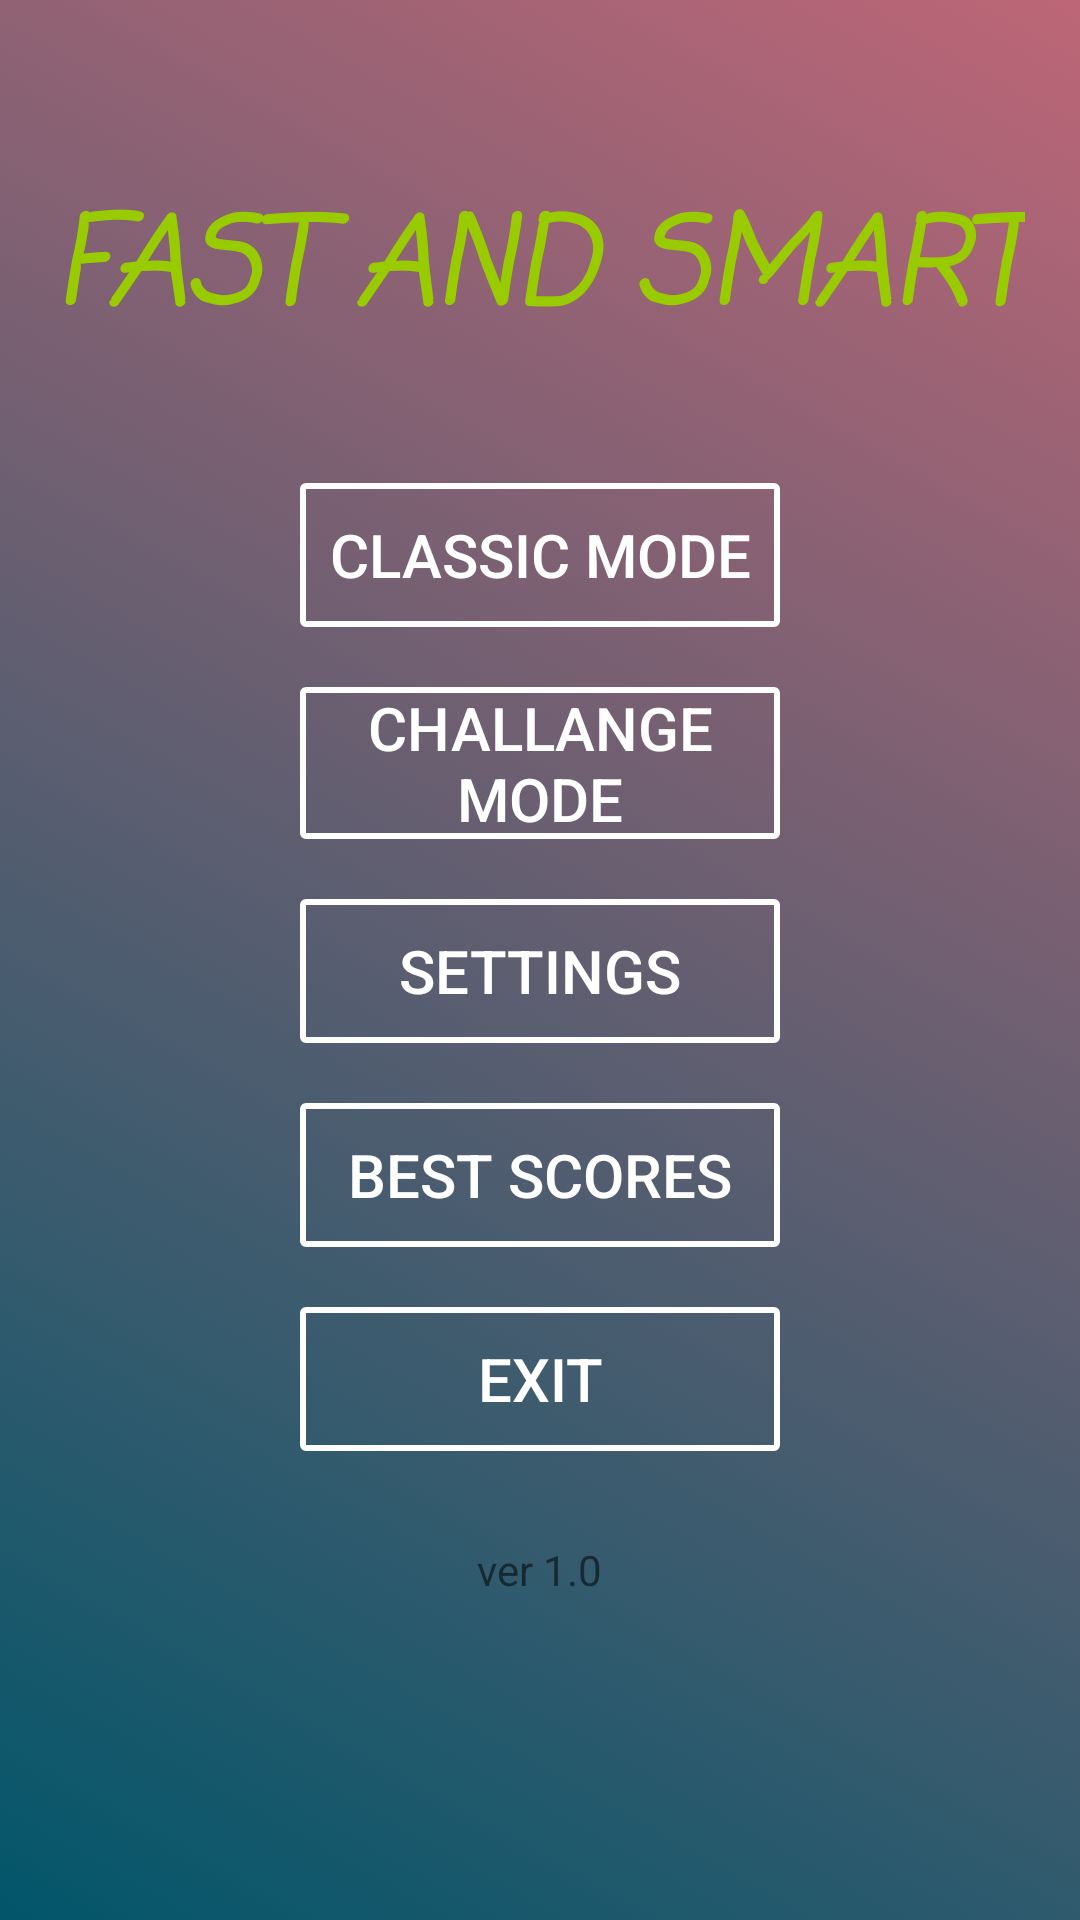

Layout XML and referenced resources for this Android screen:
<!-- AndroidManifest.xml: application theme AppTheme -->
<!-- res/layout/layout_start_page.xml -->
<?xml version="1.0" encoding="utf-8"?>
<LinearLayout
    xmlns:android="http://schemas.android.com/apk/res/android"
    xmlns:tools="http://schemas.android.com/tools"
    android:layout_width="match_parent"
    android:layout_height="match_parent"
    tools:context=".GameActivity"
    android:paddingTop="60sp"
    android:orientation="vertical"
    android:layout_centerHorizontal="true"
    android:layout_gravity="center_horizontal"
    android:background="@drawable/background_list"
    android:id="@+id/LinearLayoutStatPage">

    <TextView
        android:layout_width="wrap_content"
        android:layout_height="wrap_content"
        android:text="@string/game_name"
        android:textSize="40sp"
        android:textStyle="bold|italic"
        android:textColor="@android:color/holo_green_light"
        android:layout_gravity="center"
        android:fontFamily="casual"
        android:textAllCaps="true"
      />

    <Button
        android:layout_width="match_parent"
        android:layout_height="wrap_content"
        android:layout_marginLeft="100sp"
        android:layout_marginRight="100sp"
        android:layout_gravity="center"
        android:layout_marginTop="40sp"
        android:text="@string/newGame_classicMode"
        android:textSize="20sp"
        android:id="@+id/button_NewGameClassic"
        android:background="@drawable/ripple_btn_home_page"
        android:textColor="@color/text_white"
        />

    <Button
        android:layout_width="match_parent"
        android:layout_height="wrap_content"
        android:layout_marginLeft="100sp"
        android:layout_marginRight="100sp"
        android:layout_gravity="center"
        android:layout_marginTop="20sp"
        android:text="@string/newGame_expertMode"
        android:textSize="20sp"
        android:id="@+id/button_NewGameExpert"
        android:background="@drawable/ripple_btn_home_page"
        android:textColor="@color/text_white"
        />

    <Button
        android:layout_width="match_parent"
        android:layout_height="wrap_content"
        android:layout_marginLeft="100sp"
        android:layout_marginRight="100sp"
        android:layout_gravity="center"
        android:layout_marginTop="20sp"
        android:text="@string/string_settings"
        android:textSize="20sp"
        android:id="@+id/button_Settings"
        android:background="@drawable/ripple_btn_home_page"
        android:textColor="@color/text_white"

        />

    <Button
        android:layout_width="match_parent"
        android:layout_marginLeft="100sp"
        android:layout_marginRight="100sp"
        android:layout_height="wrap_content"
        android:layout_gravity="center"
        android:layout_marginTop="20sp"
        android:text="@string/string_scores"
        android:textSize="20sp"
        android:id="@+id/button_BestScores"
        android:background="@drawable/ripple_btn_home_page"
        android:textColor="@color/text_white"

        />

    <Button
        android:layout_width="match_parent"
        android:layout_height="wrap_content"
        android:layout_marginLeft="100sp"
        android:layout_marginRight="100sp"
        android:layout_gravity="center"
        android:layout_marginTop="20sp"
        android:text="@string/string_exit"
        android:textSize="20sp"
        android:id="@+id/button_Exit"
        android:background="@drawable/ripple_btn_home_page"
        android:textColor="@color/text_white"
        />
    <TextView
        android:layout_width="wrap_content"
        android:layout_height="wrap_content"
        android:layout_gravity="center_horizontal"
        android:layout_marginVertical="30sp"
        android:textSize="14sp"
        android:text="@string/version_string"
        />

</LinearLayout>
<!-- resources referenced by this layout -->
<resources>
  <color name="text_white">#FFFFFF</color>
  <!-- drawable ripple_btn_home_page (drawable) -->
  <?xml version="1.0" encoding="utf-8"?>
  <ripple xmlns:android="http://schemas.android.com/apk/res/android"
      android:color="@color/white_yellow">
  
      <item>
          <shape android:shape="rectangle">
              <solid android:color="@color/background_color_black"></solid>
              <corners android:radius="5dp"></corners>
          </shape>
      </item>
  
  </ripple>
  <string name="game_name">Fast And Smart</string>
  <string name="newGame_classicMode">Classic mode</string>
  <string name="newGame_expertMode">Challange mode</string>
  <string name="string_exit">Exit</string>
  <string name="string_scores">Best scores</string>
  <string name="string_settings">Settings</string>
  <string name="version_string">ver 1.0</string>
  <style name="AppTheme" parent="Theme.AppCompat.Light.NoActionBar">
          
          <item name="colorPrimary">@color/colorPrimary</item>
          <item name="colorPrimaryDark">@color/colorPrimaryDark</item>
          <item name="colorAccent">@color/colorAccent</item>
      </style>
  <!-- drawable background_v1 (drawable) -->
  <shape xmlns:android="http://schemas.android.com/apk/res/android" android:shape="rectangle" >
      <gradient
          android:startColor="@color/colorBackgroundStart"
          android:endColor="@color/colorBackgroundEnd"
          android:angle="45"/>
  </shape>
  <!-- drawable background_v2 (drawable) -->
  <shape xmlns:android="http://schemas.android.com/apk/res/android" android:shape="rectangle" >
      <gradient
          android:startColor="@color/colorBackgroundStart"
          android:endColor="@color/colorBackgroundEnd"
          android:angle="90"/>
  </shape>
  <!-- drawable background_v3 (drawable) -->
  <shape xmlns:android="http://schemas.android.com/apk/res/android" android:shape="rectangle" >
      <gradient
          android:startColor="@color/colorBackgroundStart"
          android:endColor="@color/colorBackgroundEnd"
          android:angle="135"/>
  </shape>
  <!-- drawable background_v4 (drawable) -->
  <shape xmlns:android="http://schemas.android.com/apk/res/android" android:shape="rectangle" >
      <gradient
          android:startColor="@color/colorBackgroundStart"
          android:endColor="@color/colorBackgroundEnd"
          android:angle="180"/>
  </shape>
  <!-- drawable background_v5 (drawable) -->
  <shape xmlns:android="http://schemas.android.com/apk/res/android" android:shape="rectangle" >
      <gradient
          android:startColor="@color/colorBackgroundStart"
          android:endColor="@color/colorBackgroundEnd"
          android:angle="225"/>
  </shape>
  <!-- drawable background_v6 (drawable) -->
  <shape xmlns:android="http://schemas.android.com/apk/res/android" android:shape="rectangle" >
      <gradient
          android:startColor="@color/colorBackgroundStart"
          android:endColor="@color/colorBackgroundEnd"
          android:angle="270"/>
  </shape>
  <!-- drawable background_v7 (drawable) -->
  <shape xmlns:android="http://schemas.android.com/apk/res/android" android:shape="rectangle" >
      <gradient
          android:startColor="@color/colorBackgroundStart"
          android:endColor="@color/colorBackgroundEnd"
          android:angle="315"/>
  </shape>
  <!-- drawable background_v8 (drawable) -->
  <shape xmlns:android="http://schemas.android.com/apk/res/android" android:shape="rectangle" >
      <gradient
          android:startColor="@color/colorBackgroundStart"
          android:endColor="@color/colorBackgroundEnd"
          android:angle="360"/>
  </shape>
  <color name="white_yellow">#FFFFFF</color>
  <color name="colorPrimary">#03883F</color>
  <color name="colorPrimaryDark">#035C33</color>
  <color name="colorAccent">#FF0000</color>
  <color name="colorBackgroundStart">#02566A</color>
  <color name="colorBackgroundEnd">#FFBD6677</color>
</resources>
